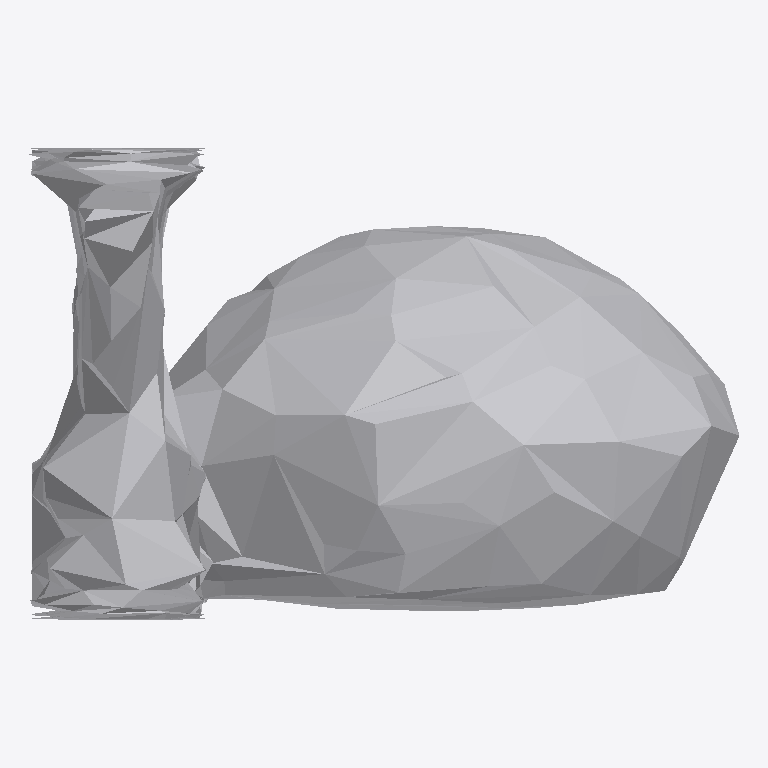
Plan cut of the same IFC building model at storey 'Ground Floor' (level 0.00 m, cut at 1.40 m), seen from above with north up, elements coloured by IFC class: 1 other element (light grey). No cut surface shows.
Extent 0.2 m × 0.1 m × 1.9 m (x, y, z). Storeys (1): Ground Floor at 0.00 m. Elements (1): 1 IfcFurniture.

HEADER;
FILE_DESCRIPTION(('ViewDefinition [CoordinationView]'),'2;1');
FILE_NAME('','2026-07-12T14:28:43',(''),(''),'IfcOpenShell 0.8.0','IfcOpenShell 0.8.0','');
FILE_SCHEMA(('IFC4'));
ENDSEC;
DATA;
#17=IFCPROJECT('0zLItLsgrE3Pxh$2Afom_M',#5,'Office Project',$,$,$,$,(#15),#10);
#20=IFCSITE('0W6sFEaR5Ajg7qFG2ufIMD',#5,'Site',$,$,#19,$,$,.ELEMENT.,$,$,$,$,$);
#22=IFCBUILDING('2vuX9diKf5nv$D4ByxqtOY',#5,'Building',$,$,#21,$,$,.ELEMENT.,$,$,$);
#24=IFCBUILDINGSTOREY('0AtGdGZ6rFWfFB9dtYPgf2',#5,'Ground Floor',$,$,#23,$,$,.ELEMENT.,0.0);
#35=IFCFURNITURE('1g6oHHwsb80eUEY9rIQBGU',#5,'list09_monitor',$,$,#34,#31,$,$);
ENDSEC;
